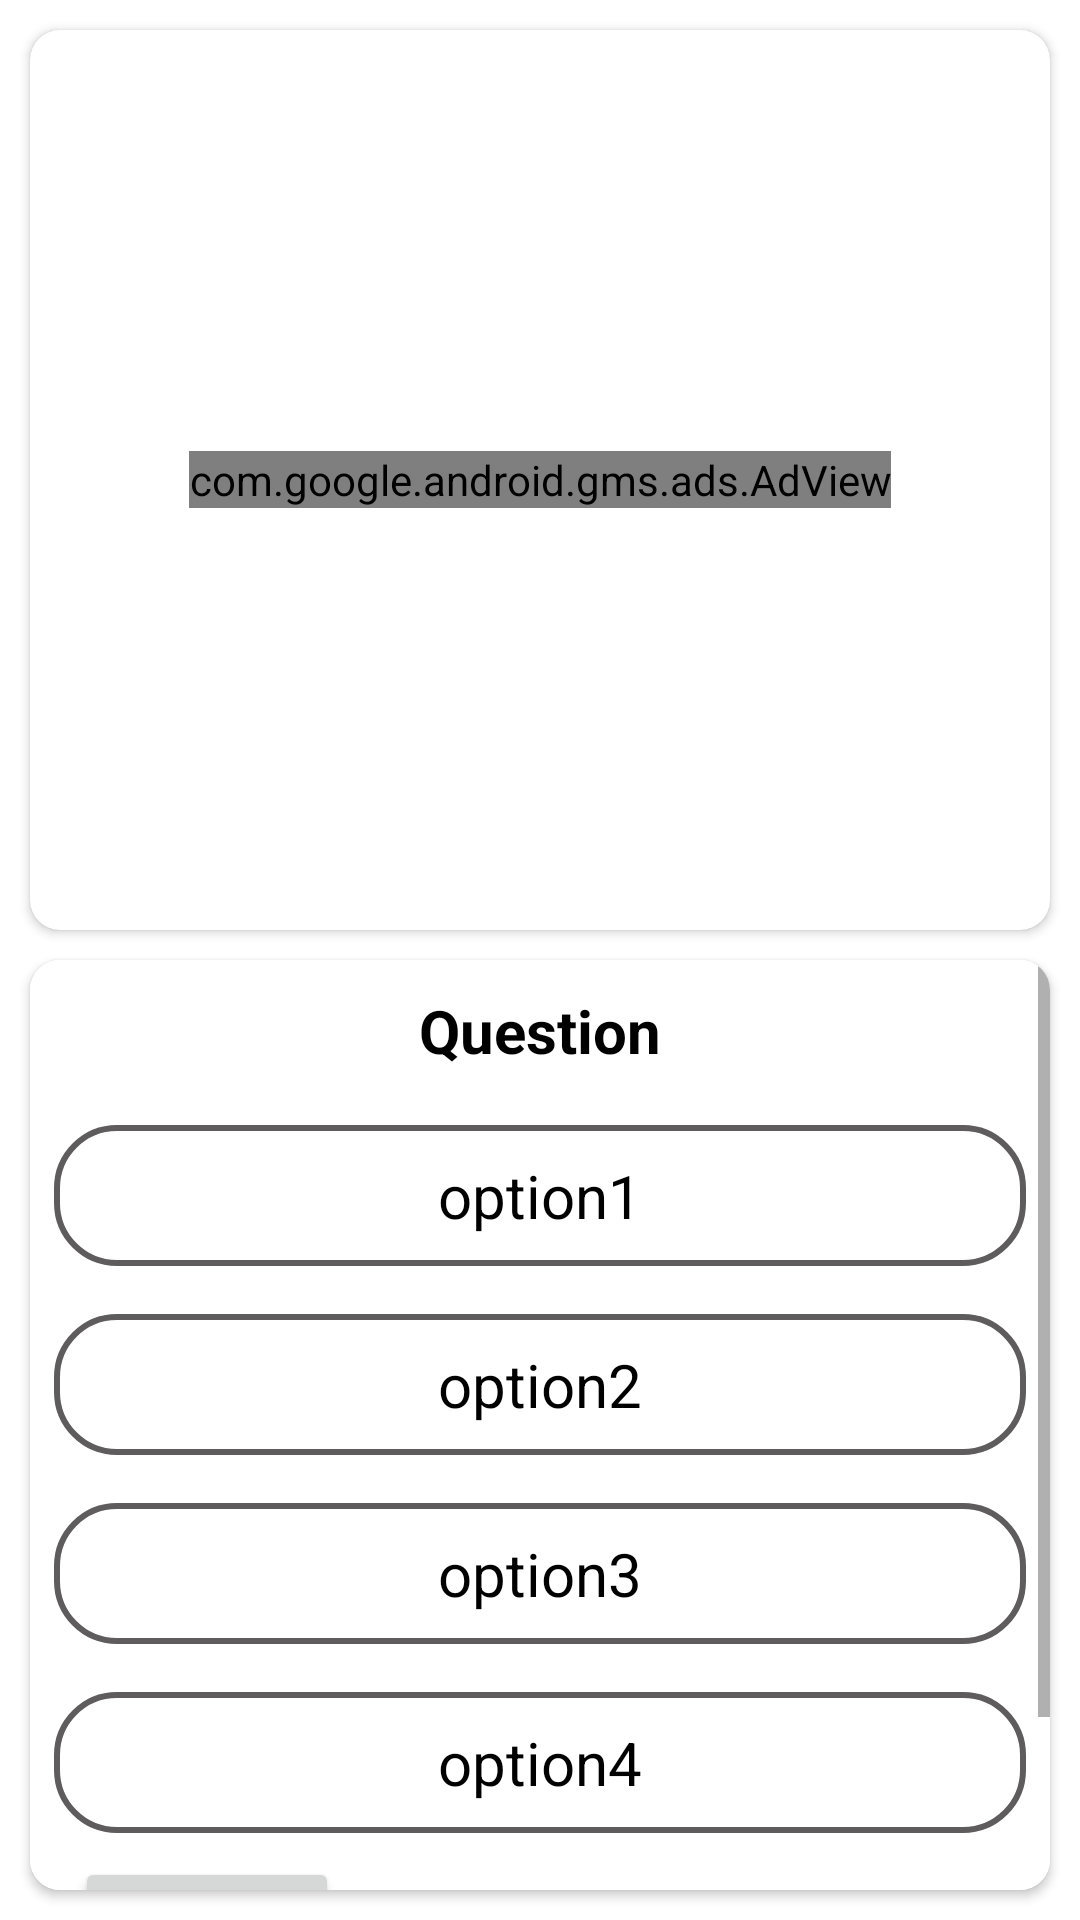

The Android layout XML behind this screen, and the referenced resources:
<!-- AndroidManifest.xml: application theme Theme.MyQuiz -->
<!-- res/layout/recycleview_item_layout.xml -->
<?xml version="1.0" encoding="utf-8"?>
<androidx.constraintlayout.widget.ConstraintLayout xmlns:android="http://schemas.android.com/apk/res/android"
    xmlns:app="http://schemas.android.com/apk/res-auto"
    android:layout_width="match_parent"
    android:layout_height="match_parent">


    <androidx.cardview.widget.CardView
        android:id="@+id/card"
        android:layout_width="match_parent"
        android:layout_height="300dp"
        app:layout_constraintEnd_toEndOf="parent"
        app:layout_constraintHorizontal_bias="0.5"
        app:layout_constraintStart_toStartOf="parent"
        app:layout_constraintTop_toTopOf="parent"
        android:layout_margin="10dp"
        app:cardBackgroundColor="@color/white"
        app:cardCornerRadius="10dp">

        <com.google.android.gms.ads.AdView
            android:id="@+id/adViewQuestion"
            android:layout_width="wrap_content"
            android:layout_height="wrap_content"
            app:adSize="MEDIUM_RECTANGLE"
            android:layout_gravity="center"
            app:adUnitId="ca-app-pub-2248293766990577/7564710388"
            app:layout_constraintStart_toStartOf="parent"
            app:layout_constraintEnd_toEndOf="parent"
            app:layout_constraintTop_toTopOf="parent"/>


    </androidx.cardview.widget.CardView>

    <androidx.cardview.widget.CardView
        android:layout_width="match_parent"
        android:layout_height="0dp"
        app:layout_constraintBottom_toBottomOf="parent"
        app:layout_constraintEnd_toEndOf="parent"
        app:layout_constraintHorizontal_bias="0.5"
        app:layout_constraintStart_toStartOf="parent"
        app:layout_constraintTop_toBottomOf="@id/card"
        app:layout_constraintVertical_bias="0.5"
        android:layout_margin="10dp"
        android:layout_marginTop="10dp"
        app:cardCornerRadius="10dp">

       <ScrollView
           android:layout_width="match_parent"
           android:layout_height="wrap_content">


           <LinearLayout
               android:layout_width="match_parent"
               android:layout_height="wrap_content"
               android:orientation="vertical"
               android:background="@color/white"
               android:layout_marginBottom="5dp">

               <TextView
                   android:id="@+id/tvQuestion"
                   android:layout_width="match_parent"
                   android:layout_height="wrap_content"
                   android:layout_margin="10dp"
                   android:gravity="center"
                   android:text="@string/question"
                   android:textColor="@color/black"
                   android:textSize="20sp"
                   android:textStyle="bold" />

               <TextView
                   android:id="@+id/option1"
                   android:layout_width="match_parent"
                   android:layout_height="wrap_content"
                   android:layout_marginBottom="4dp"
                   android:background="@drawable/question_option_bg"
                   android:gravity="center"
                   android:layout_margin="8dp"
                   android:padding="10dp"
                   android:textSize="20sp"
                   android:text="@string/option1"
                   android:textColor="@color/black" />


               <TextView
                   android:id="@+id/option2"
                   android:layout_width="match_parent"
                   android:layout_height="wrap_content"
                   android:layout_marginBottom="4dp"
                   android:background="@drawable/question_option_bg"
                   android:gravity="center"
                   android:layout_margin="8dp"
                   android:padding="10dp"
                   android:textSize="20sp"
                   android:text="@string/option2"
                   android:textColor="@color/black" />



               <TextView
                   android:id="@+id/option3"
                   android:layout_width="match_parent"
                   android:layout_height="wrap_content"
                   android:layout_marginBottom="4dp"
                   android:background="@drawable/question_option_bg"
                   android:gravity="center"
                   android:layout_margin="8dp"
                   android:padding="10dp"
                   android:textSize="20sp"
                   android:text="@string/option3"
                   android:textColor="@color/black" />

               <TextView
                   android:id="@+id/option4"
                   android:layout_width="match_parent"
                   android:layout_height="wrap_content"
                   android:layout_margin="8dp"
                   android:layout_marginBottom="4dp"
                   android:background="@drawable/question_option_bg"
                   android:gravity="center"
                   android:padding="10dp"
                   android:textSize="20sp"
                   android:text="@string/option4"
                   android:textColor="@color/black" />

               <Button
                   android:id="@+id/ans"
                   android:layout_width="wrap_content"
                   android:layout_height="wrap_content"
                   android:layout_marginStart="15dp"
                   android:text="@string/ans"
                   android:textColor="@color/white"
                   android:textSize="18sp" />

               <TextView
                   android:id="@+id/tvDescription"
                   android:layout_width="match_parent"
                   android:layout_height="wrap_content"
                   android:layout_marginStart="10dp"
                   android:layout_marginTop="10dp"
                   android:layout_marginEnd="10dp"
                   android:textColor="#494646"
                   android:layout_marginBottom="5dp"
                   android:textSize="14sp" />

           </LinearLayout>

       </ScrollView>

    </androidx.cardview.widget.CardView>


</androidx.constraintlayout.widget.ConstraintLayout>
<!-- resources referenced by this layout -->
<resources>
  <color name="black">#FF000000</color>
  <color name="white">#FFFFFFFF</color>
  <!-- drawable question_option_bg (drawable) -->
  <?xml version="1.0" encoding="utf-8"?>
  <shape xmlns:android="http://schemas.android.com/apk/res/android"
      android:shape="rectangle">
      <corners android:radius="20dp"/>
      <stroke android:color="#5E5C5C" android:width="2dp"/>
  </shape>
  <string name="ans">Ans</string>
  <string name="option1">option1</string>
  <string name="option2">option2</string>
  <string name="option3">option3</string>
  <string name="option4">option4</string>
  <string name="question">Question</string>
  <style name="Theme.MyQuiz" parent="Theme.MaterialComponents.DayNight.NoActionBar">
          
          <item name="colorPrimary">@color/purple_500</item>
          <item name="colorPrimaryVariant">@color/purple_700</item>
          <item name="colorOnPrimary">@color/white</item>
          
          <item name="colorSecondary">@color/teal_200</item>
          <item name="colorSecondaryVariant">@color/teal_700</item>
          <item name="colorOnSecondary">@color/black</item>
          
          <item name="android:statusBarColor">?attr/colorPrimaryVariant</item>
          
      </style>
  <color name="purple_500">#FF6200EE</color>
  <color name="purple_700">#FF3700B3</color>
  <color name="teal_200">#FF03DAC5</color>
  <color name="teal_700">#FF018786</color>
</resources>
